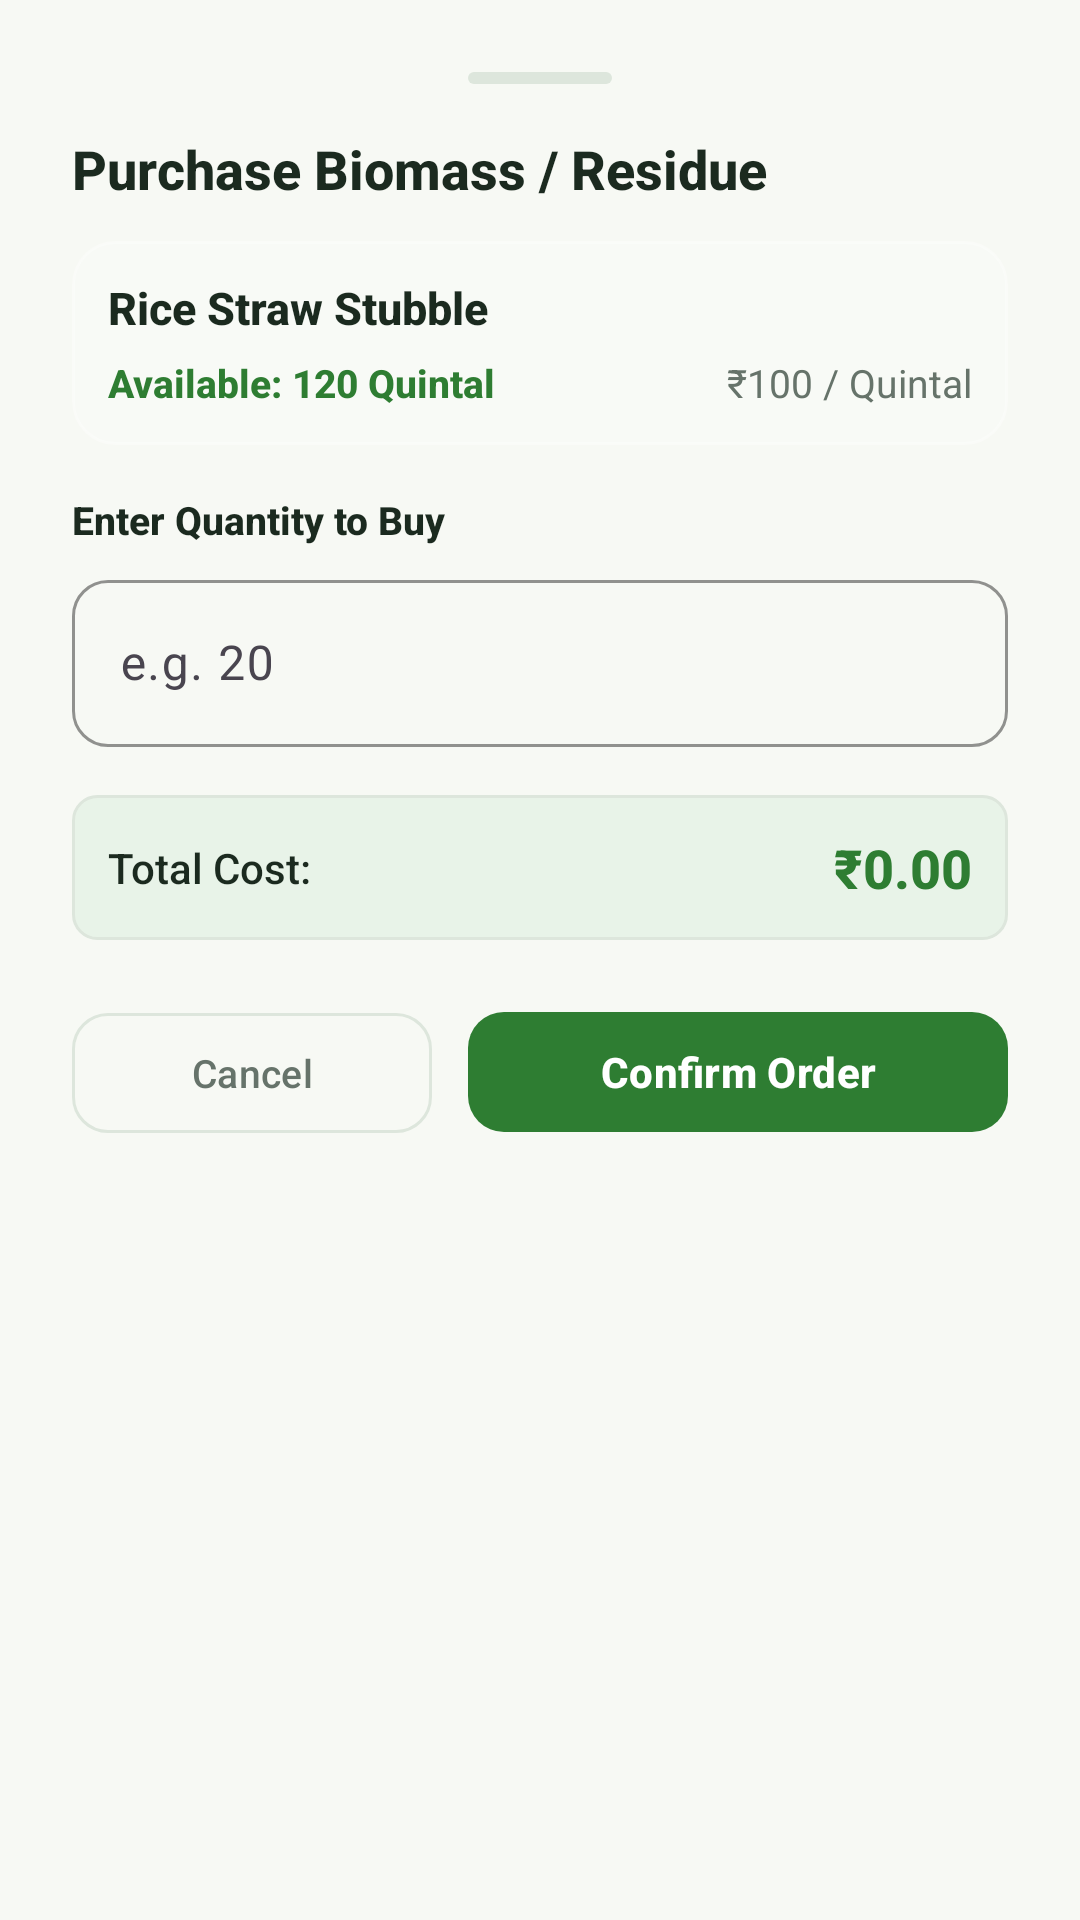

Android layout source for this screen:
<!-- AndroidManifest.xml: application theme Theme.AgriLink -->
<!-- res/layout/dialog_purchase_quantity.xml -->
<?xml version="1.0" encoding="utf-8"?>
<LinearLayout xmlns:android="http://schemas.android.com/apk/res/android"
    xmlns:app="http://schemas.android.com/apk/res-auto"
    android:layout_width="match_parent"
    android:layout_height="wrap_content"
    android:background="@drawable/bg_bottom_sheet_rounded"
    android:orientation="vertical"
    android:padding="24dp">

    
    <View
        android:layout_width="48dp"
        android:layout_height="4dp"
        android:layout_gravity="center_horizontal"
        android:layout_marginBottom="16dp"
        android:background="@drawable/bg_pill_indicator" />

    <TextView
        android:id="@+id/tvPurchaseDialogTitle"
        android:layout_width="wrap_content"
        android:layout_height="wrap_content"
        android:text="@string/purchase_dialog_title"
        android:textColor="@color/text_main"
        android:textSize="18sp"
        android:fontFamily="sans-serif-medium"
        android:textStyle="bold" />

    
    <LinearLayout
        android:layout_width="match_parent"
        android:layout_height="wrap_content"
        android:layout_marginTop="12dp"
        android:background="@drawable/bg_search_input"
        android:orientation="vertical"
        android:padding="12dp">

        <TextView
            android:id="@+id/tvPurchaseProductTitle"
            android:layout_width="wrap_content"
            android:layout_height="wrap_content"
            android:text="Rice Straw Stubble"
            android:textColor="@color/text_main"
            android:textSize="15sp"
            android:fontFamily="sans-serif-medium"
            android:textStyle="bold" />

        <LinearLayout
            android:layout_width="match_parent"
            android:layout_height="wrap_content"
            android:layout_marginTop="6dp"
            android:orientation="horizontal">

            <TextView
                android:id="@+id/tvPurchaseAvailableStock"
                android:layout_width="0dp"
                android:layout_height="wrap_content"
                android:layout_weight="1"
                android:text="Available: 120 Quintal"
                android:textColor="@color/primary_green"
                android:textSize="13sp"
                android:fontFamily="sans-serif-medium"
                android:textStyle="bold" />

            <TextView
                android:id="@+id/tvPurchaseRate"
                android:layout_width="wrap_content"
                android:layout_height="wrap_content"
                android:text="₹100 / Quintal"
                android:textColor="@color/text_secondary"
                android:textSize="13sp" />
        </LinearLayout>
    </LinearLayout>

    
    <TextView
        android:layout_width="wrap_content"
        android:layout_height="wrap_content"
        android:layout_marginTop="16dp"
        android:text="@string/enter_purchase_qty"
        android:textColor="@color/text_main"
        android:textSize="13sp"
        android:fontFamily="sans-serif-medium"
        android:textStyle="bold" />

    <com.google.android.material.textfield.TextInputLayout
        android:id="@+id/tilPurchaseQty"
        style="@style/Widget.Material3.TextInputLayout.OutlinedBox"
        android:layout_width="match_parent"
        android:layout_height="wrap_content"
        android:layout_marginTop="6dp"
        app:boxCornerRadiusBottomEnd="12dp"
        app:boxCornerRadiusBottomStart="12dp"
        app:boxCornerRadiusTopEnd="12dp"
        app:boxCornerRadiusTopStart="12dp"
        app:boxStrokeColor="@color/primary_green">

        <com.google.android.material.textfield.TextInputEditText
            android:id="@+id/etPurchaseQuantity"
            android:layout_width="match_parent"
            android:layout_height="wrap_content"
            android:hint="e.g. 20"
            android:inputType="numberDecimal"
            android:singleLine="true"
            android:textColor="@color/text_main"
            android:textSize="16sp" />
    </com.google.android.material.textfield.TextInputLayout>

    
    <RelativeLayout
        android:layout_width="match_parent"
        android:layout_height="wrap_content"
        android:layout_marginTop="16dp"
        android:background="@drawable/bg_sage_badge"
        android:padding="12dp">

        <TextView
            android:layout_width="wrap_content"
            android:layout_height="wrap_content"
            android:layout_alignParentStart="true"
            android:layout_centerVertical="true"
            android:text="@string/total_cost_label"
            android:textColor="@color/text_main"
            android:textSize="14sp"
            android:fontFamily="sans-serif-medium" />

        <TextView
            android:id="@+id/tvPurchaseTotalCost"
            android:layout_width="wrap_content"
            android:layout_height="wrap_content"
            android:layout_alignParentEnd="true"
            android:layout_centerVertical="true"
            android:text="₹0.00"
            android:textColor="@color/primary_green"
            android:textSize="18sp"
            android:fontFamily="sans-serif-medium"
            android:textStyle="bold" />
    </RelativeLayout>

    
    <LinearLayout
        android:layout_width="match_parent"
        android:layout_height="wrap_content"
        android:layout_marginTop="20dp"
        android:orientation="horizontal">

        <com.google.android.material.button.MaterialButton
            android:id="@+id/btnCancelPurchase"
            style="@style/Widget.Material3.Button.OutlinedButton"
            android:layout_width="0dp"
            android:layout_height="48dp"
            android:layout_marginEnd="6dp"
            android:layout_weight="1"
            android:text="@string/cancel"
            android:textColor="@color/text_secondary"
            android:textSize="13sp"
            android:fontFamily="sans-serif-medium"
            app:cornerRadius="12dp"
            app:strokeColor="@color/border_light" />

        <com.google.android.material.button.MaterialButton
            android:id="@+id/btnConfirmPurchase"
            android:layout_width="0dp"
            android:layout_height="48dp"
            android:layout_marginStart="6dp"
            android:layout_weight="1.5"
            android:text="@string/confirm_purchase_action"
            android:textColor="@color/white"
            android:textSize="14sp"
            android:fontFamily="sans-serif-medium"
            android:textStyle="bold"
            app:backgroundTint="@color/primary_green"
            app:cornerRadius="12dp" />
    </LinearLayout>

</LinearLayout>
<!-- resources referenced by this layout -->
<resources>
  <color name="border_light">#DDE6DC</color>
  <color name="primary_green">#2E7D32</color>
  <color name="text_main">#1B2A1F</color>
  <color name="text_secondary">#66736A</color>
  <color name="white">#FFFFFF</color>
  <!-- drawable bg_pill_indicator (drawable) -->
  <?xml version="1.0" encoding="utf-8"?>
  <shape xmlns:android="http://schemas.android.com/apk/res/android"
      android:shape="rectangle">
      <solid android:color="@color/border_light" />
      <corners android:radius="3dp" />
  </shape>
  <!-- drawable bg_sage_badge (drawable) -->
  <?xml version="1.0" encoding="utf-8"?>
  <shape xmlns:android="http://schemas.android.com/apk/res/android"
      android:shape="rectangle">
      <solid android:color="@color/light_sage_surface" />
      <corners android:radius="8dp" />
      <stroke
          android:width="1dp"
          android:color="@color/border_light" />
  </shape>
  <!-- drawable bg_search_input (drawable) -->
  <?xml version="1.0" encoding="utf-8"?>
  <shape xmlns:android="http://schemas.android.com/apk/res/android"
      android:shape="rectangle">
      <solid android:color="#26FFFFFF" />
      <stroke
          android:width="1dp"
          android:color="#4DFFFFFF" />
      <corners android:radius="14dp" />
  </shape>
  <string name="cancel">Cancel</string>
  <string name="confirm_purchase_action">Confirm Order</string>
  <string name="enter_purchase_qty">Enter Quantity to Buy</string>
  <string name="purchase_dialog_title">Purchase Biomass / Residue</string>
  <string name="total_cost_label">Total Cost:</string>
  <style name="Theme.AgriLink" parent="Theme.Material3.DayNight.NoActionBar">
          
          <item name="colorPrimary">@color/primary_green</item>
          <item name="colorPrimaryVariant">@color/deep_green</item>
          <item name="colorOnPrimary">@color/white</item>
  
          
          <item name="colorSecondary">@color/secondary_green</item>
          <item name="colorSecondaryVariant">@color/light_green</item>
          <item name="colorOnSecondary">@color/white</item>
  
          
          <item name="colorTertiary">@color/harvest_orange</item>
          <item name="colorOnTertiary">@color/white</item>
  
          
          <item name="android:windowBackground">@color/soft_background</item>
          <item name="colorSurface">@color/white</item>
          <item name="colorOnSurface">@color/text_main</item>
  
          
          <item name="android:statusBarColor">@color/deep_green</item>
          <item name="android:navigationBarColor">@color/soft_background</item>
          <item name="android:windowLightStatusBar">false</item>
  
          
          <item name="android:textColor">@color/text_main</item>
          <item name="android:textColorPrimary">@color/text_main</item>
          <item name="android:textColorSecondary">@color/text_secondary</item>
          <item name="android:textColorHint">@color/text_secondary</item>
          <item name="editTextColor">@color/text_main</item>
          <item name="android:forceDarkAllowed" tools:targetApi="q">false</item>
  
          
          <item name="bottomNavigationStyle">@style/Widget.KrishiSetu.BottomNav</item>
      </style>
  <color name="light_sage_surface">#E8F3E8</color>
  <color name="deep_green">#1B5E20</color>
  <color name="secondary_green">#66BB6A</color>
  <color name="light_green">#E8F3E8</color>
  <color name="harvest_orange">#F4A261</color>
  <color name="soft_background">#F7F9F4</color>
  <style name="Widget.KrishiSetu.BottomNav" parent="Widget.Material3.BottomNavigationView">
          <item name="android:background">@color/white</item>
          <item name="itemIconTint">@color/selector_bottom_nav</item>
          <item name="itemTextColor">@color/selector_bottom_nav</item>
          <item name="itemActiveIndicatorStyle">@style/Widget.KrishiSetu.BottomNavIndicator</item>
          <item name="elevation">8dp</item>
      </style>
  <style name="Widget.KrishiSetu.BottomNavIndicator" parent="Widget.Material3.BottomNavigationView.ActiveIndicator">
          <item name="android:color">@color/light_green</item>
      </style>
</resources>
